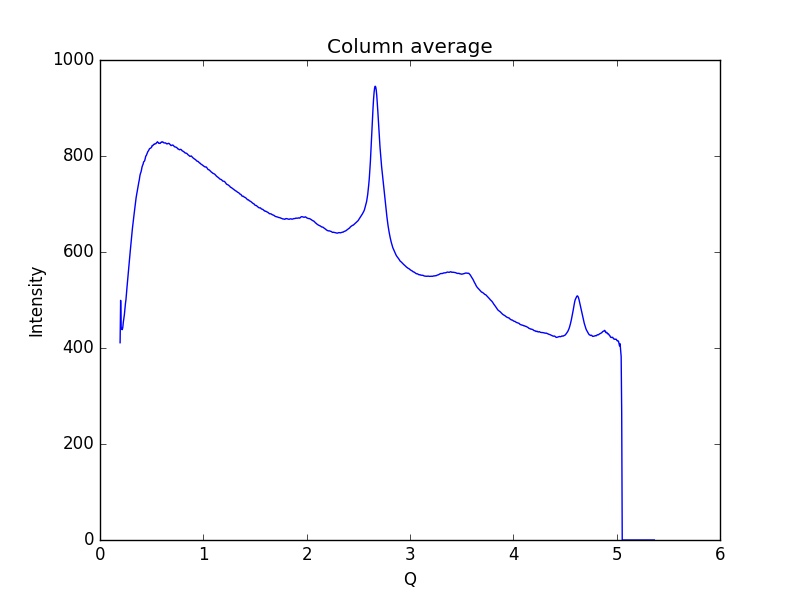

Values plotted in this chart, from the file beside it:
0.19448614755544588, 410.97
0.1997, 499.3
0.2048, 443.8
0.21, 439.2
0.2152, 438.2
0.2204, 442.6
0.2255, 453.5
0.2307, 461.1
0.2359, 469.5
0.2411, 481.8
0.2462, 492.7
0.2514, 501.2
0.2566, 513.3
0.2618, 527.8
0.2669, 540.6
0.2721, 555.1
0.2773, 568.2
0.2825, 579
0.2876, 590.8
0.2928, 602
0.298, 614.1
0.3032, 627.2
0.3083, 638.9
0.3135, 648.6
0.3187, 658.8
0.3239, 668.4
0.329, 677.3
0.3342, 687.4
0.3394, 695.4
0.3446, 704.6
0.3497, 713.5
0.3549, 720.1
0.3601, 725.9
0.3653, 733.8
0.3704, 740.5
0.3756, 745.5
0.3808, 750.9
0.386, 758.7
0.3911, 763.4
0.3963, 766.4
0.4015, 771
0.4067, 777
0.4118, 780.4
0.417, 782.9
0.4222, 787.8
0.4274, 788.7
0.4325, 790.4
0.4377, 794.7
0.4429, 799.6
0.4481, 801.1
0.4532, 803.9
0.4584, 806.9
0.4636, 809.4
0.4688, 810.7
0.4739, 812.8
0.4791, 815.1
0.4843, 815.8
0.4895, 816.5
0.4946, 817.2
0.4998, 818.8
0.505, 821.8
... 939 more rows
